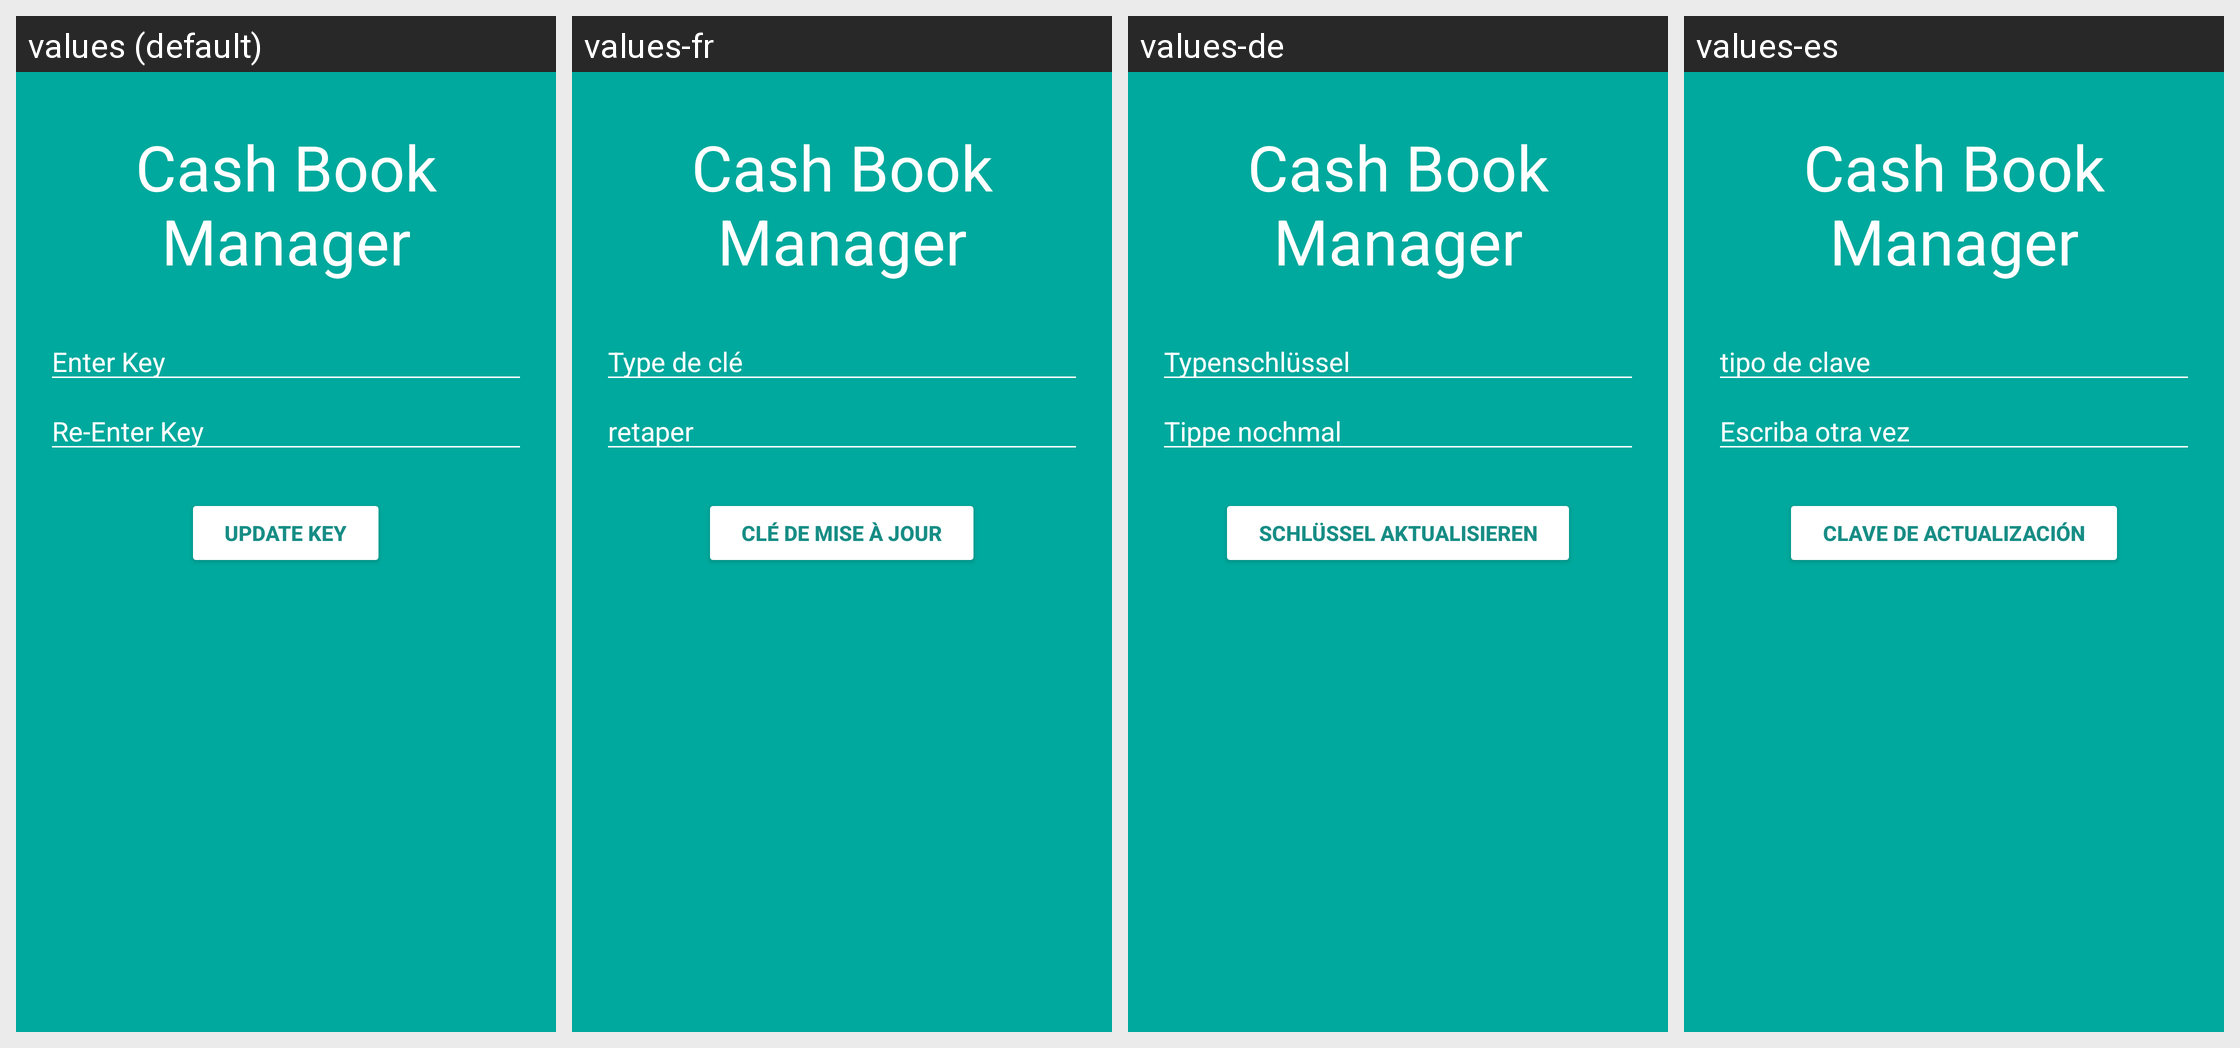

Translations of the strings shown on this Android screen, per locale in the grid:
Android screen res/layout/activity_save_key.xml rendered under 4 locales, left to right: values (default), values-fr, values-de, values-es. Device: Nexus 5 (rendered at 1080×1920; each locale shown at half size, 540×960, under a caption strip naming it); theme AppTheme.
Other locales in the repository, not shown: values-ar, values-bg, values-cs, values-fa, values-fi, values-it, values-iw, values-ja, values-ko, values-nl, values-pl, values-pt, values-ro, values-ru, values-sk, values-sv, values-tr, values-zh.
Strings drawn on this screen, with the default value and each locale's value (text and hints the layout hard-codes, and strings that could not be matched under every locale, appear in the picture but are not listed):

app_name
  values: Cash Book Manager
  values-fr: Cash Book Manager  [not translated; the default value is used]
  values-de: Cash Book Manager  [not translated; the default value is used]
  values-es: Cash Book Manager  [not translated; the default value is used]

enter
  values: Enter Key
  values-fr: Type de clé
  values-de: Typenschlüssel
  values-es: tipo de clave

re_enter_key
  values: Re-Enter Key
  values-fr: retaper
  values-de: Tippe nochmal
  values-es: Escriba otra vez

update_key
  values: Update Key
  values-fr: Clé de mise à jour
  values-de: Schlüssel aktualisieren
  values-es: Clave de actualización
